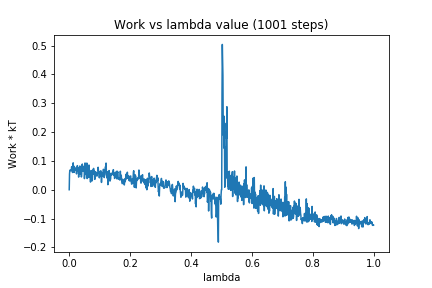

The table this chart was drawn from, first rows:
0, 0.0
1, 0.0543
2, 0.06757
3, 0.06783
4, 0.06776
5, 0.06588
6, 0.06719
7, 0.06899
8, 0.07954
9, 0.06468
10, 0.0619
11, 0.05979
12, 0.0623
13, 0.0932
14, 0.06776
15, 0.08215
16, 0.06003
17, 0.06787
18, 0.0778
19, 0.06688
20, 0.07118
21, 0.06869
22, 0.07337
23, 0.06858
24, 0.0548
25, 0.06667
26, 0.08155
27, 0.08357
28, 0.06439
29, 0.07715
30, 0.07002
31, 0.04382
32, 0.07491
33, 0.06632
34, 0.06892
35, 0.08238
36, 0.05456
37, 0.05832
38, 0.06941
39, 0.07849
40, 0.04425
41, 0.05674
42, 0.08224
43, 0.08897
44, 0.06485
45, 0.07497
46, 0.07643
47, 0.08102
48, 0.06426
49, 0.07634
50, 0.03846
51, 0.05456
52, 0.09276
53, 0.06865
54, 0.06045
55, 0.05276
56, 0.08174
57, 0.0596
58, 0.09249
59, 0.03872
60, 0.07564
... 940 more rows
